Image classification data set "dataset" (ErvinCaraval/Redes-Neuronales-Proyecto-Practico on GitHub). Class labels (6): hoja amarilla, mosaic disease, roya, sanas, secas, tizon bacteriano.

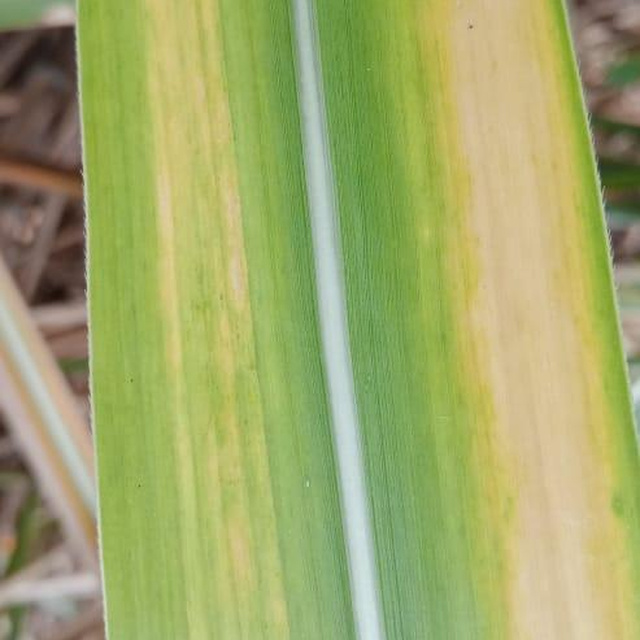
Label: hoja amarilla

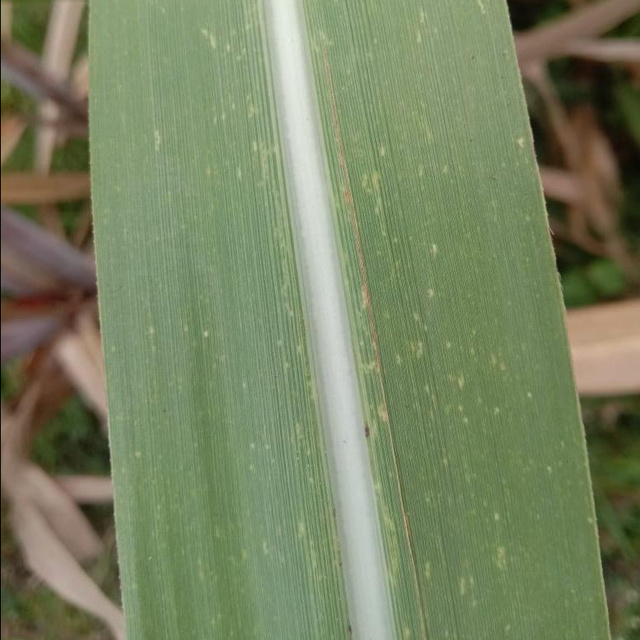
Label: mosaic disease

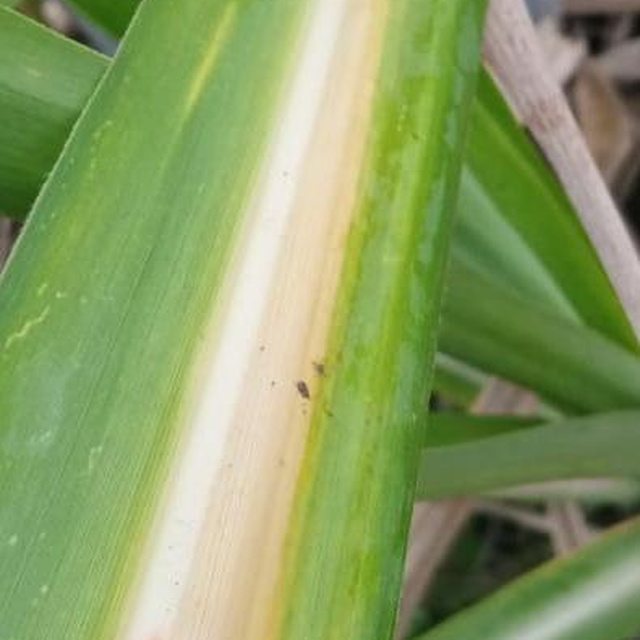
Label: hoja amarilla

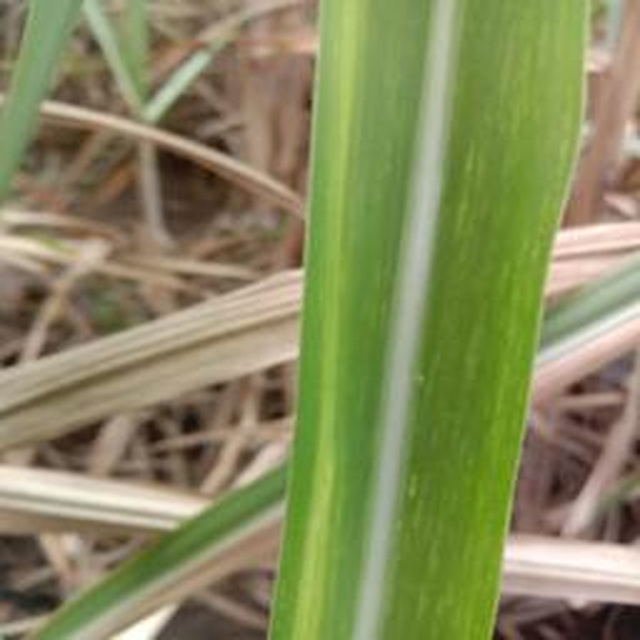
Label: mosaic disease

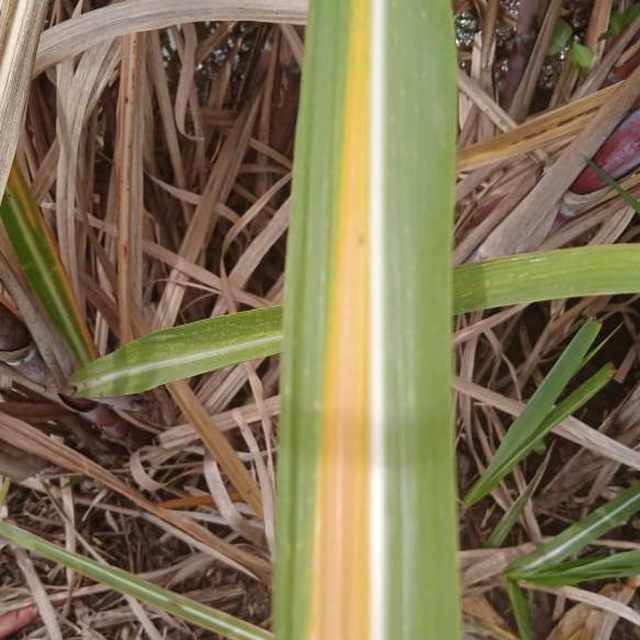
Label: hoja amarilla

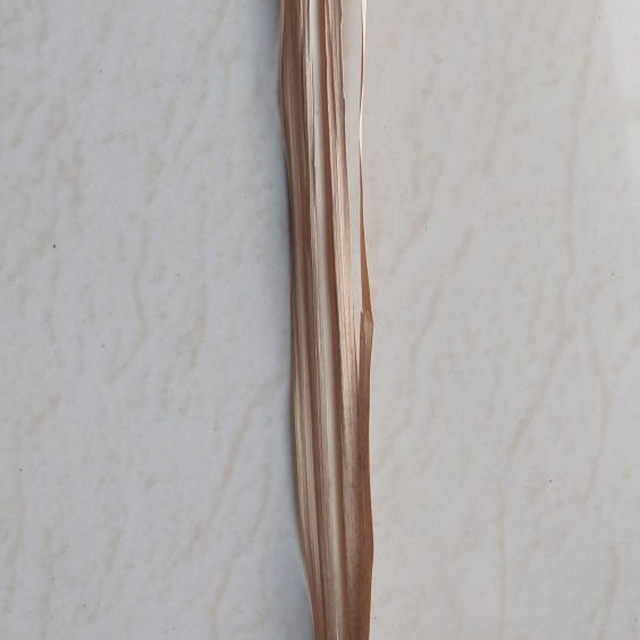
Label: secas
